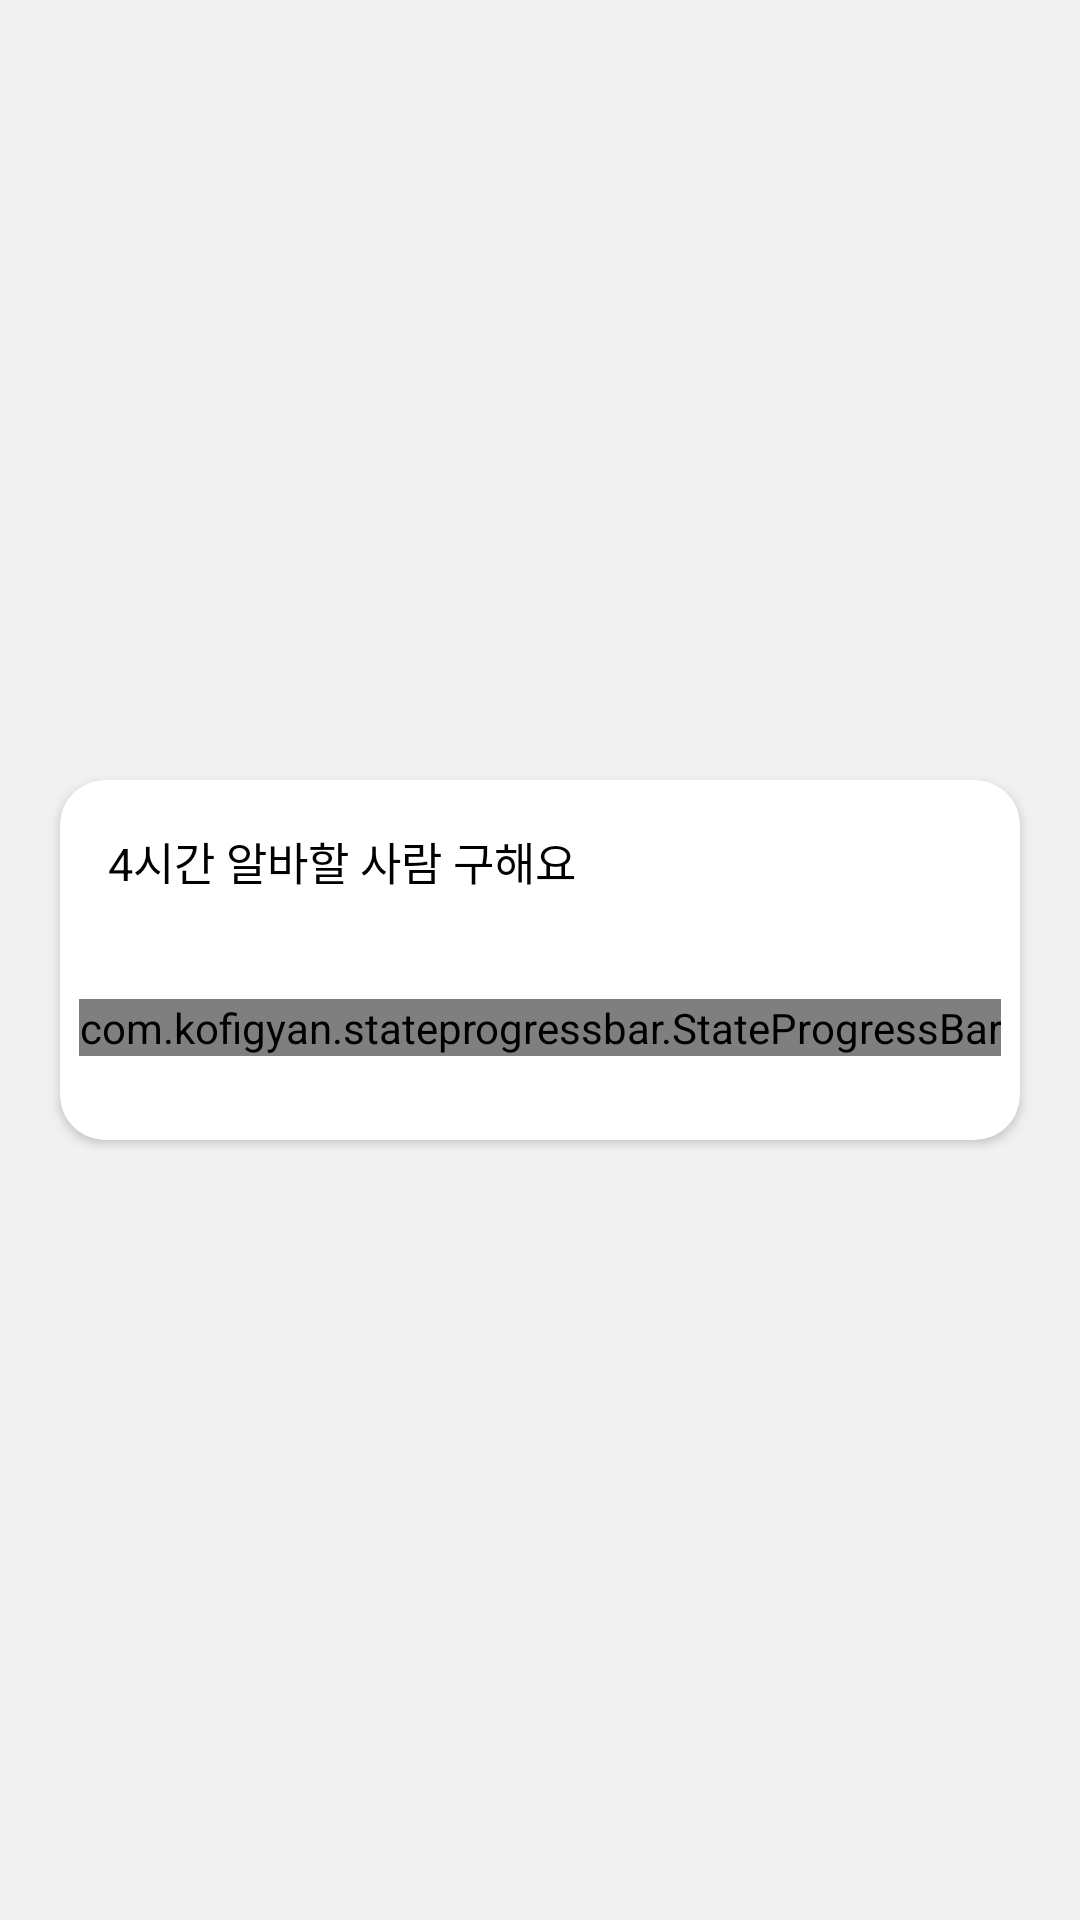

Layout XML and referenced resources for this Android screen:
<!-- AndroidManifest.xml: application theme Theme.HARU_Mobiile.NoActionBar -->
<!-- res/layout/apply_writed_item.xml -->
<?xml version="1.0" encoding="utf-8"?>
<androidx.constraintlayout.widget.ConstraintLayout xmlns:android="http://schemas.android.com/apk/res/android"
    xmlns:app="http://schemas.android.com/apk/res-auto"
    xmlns:tools="http://schemas.android.com/tools"
    android:layout_width="match_parent"
    android:layout_height="wrap_content"
    android:background="#f1f1f1">

    <androidx.cardview.widget.CardView
        android:id="@+id/cardView_applicant_item"
        android:layout_width="match_parent"
        android:layout_height="120dp"
        android:layout_marginLeft="20dp"
        android:layout_marginTop="10dp"
        android:layout_marginRight="20dp"
        android:layout_marginBottom="10dp"
        android:orientation="horizontal"
        app:cardCornerRadius="15dp"
        app:cardElevation="2dp"
        app:layout_constraintBottom_toBottomOf="parent"
        app:layout_constraintEnd_toEndOf="parent"
        app:layout_constraintStart_toStartOf="parent"
        app:layout_constraintTop_toTopOf="parent">

        <androidx.constraintlayout.widget.ConstraintLayout
            android:layout_width="match_parent"
            android:layout_height="match_parent">

            <TextView
                android:id="@+id/apply_writed_title"
                android:layout_width="wrap_content"
                android:layout_height="wrap_content"
                android:layout_marginStart="16dp"
                android:layout_marginTop="16dp"
                android:text="4시간 알바할 사람 구해요"
                android:textColor="@color/black"
                android:textSize="15dp"
                app:layout_constraintStart_toStartOf="parent"
                app:layout_constraintTop_toTopOf="parent" />

            <com.kofigyan.stateprogressbar.StateProgressBar
                android:id="@+id/progress_bar_writed"
                android:layout_width="wrap_content"
                android:layout_height="wrap_content"
                android:layout_marginTop="35dp"
                app:layout_constraintLeft_toLeftOf="parent"
                app:layout_constraintRight_toRightOf="parent"
                app:layout_constraintTop_toBottomOf="@+id/apply_writed_title"
                app:spb_checkStateCompleted="true"
                app:spb_currentStateDescriptionColor="#299460"
                app:spb_currentStateNumber="two"
                app:spb_maxStateNumber="three"
                app:spb_stateBackgroundColor="#BDBDBD"
                app:spb_stateDescriptionColor="#808080"
                app:spb_stateForegroundColor="#299460"
                app:spb_stateNumberBackgroundColor="#808080"
                app:spb_stateNumberForegroundColor="#eeeeee" />

        </androidx.constraintlayout.widget.ConstraintLayout>

    </androidx.cardview.widget.CardView>

</androidx.constraintlayout.widget.ConstraintLayout>
<!-- resources referenced by this layout -->
<resources>
  <style name="Theme.HARU_Mobiile.NoActionBar">
          <item name="windowActionBar">false</item>
          <item name="windowNoTitle">true</item>
      </style>
  <!-- not gathered from this repository: default colours our renderer supplied (Android Studio template values) -->
  <color name="black">#FF000000</color>
</resources>
